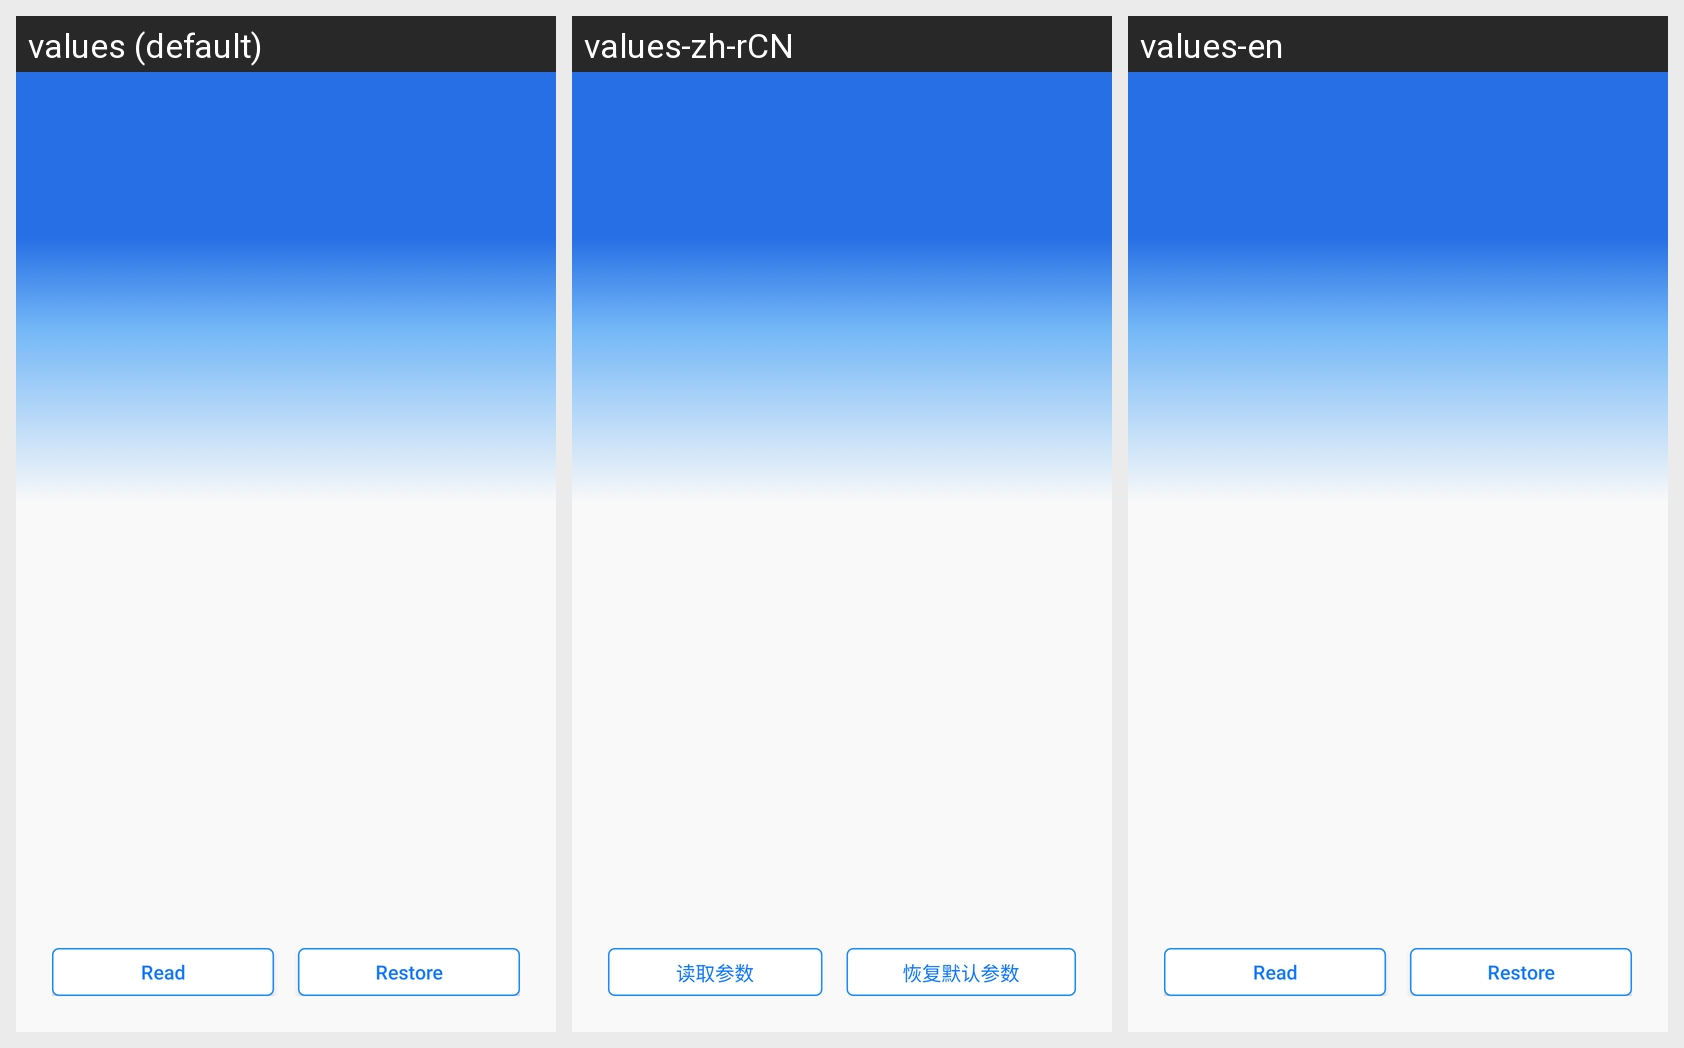

This grid shows one Android layout under several languages. Give, for every string resource on the screen, its name, the default text and each shown locale's text.
Android screen res/layout/activity_common_param.xml rendered under 3 locales, left to right: values (default), values-zh-rCN, values-en. Device: Nexus 5 (rendered at 1080×1920; each locale shown at half size, 540×960, under a caption strip naming it); theme TranslucentTheme.
Strings drawn on this screen, with the default value and each locale's value (text and hints the layout hard-codes, and strings that could not be matched under every locale, appear in the picture but are not listed):

read_parameters
  values: Read
  values-zh-rCN: 读取参数
  values-en: Read

restore_parameters
  values: Restore
  values-zh-rCN: 恢复默认参数
  values-en: Restore
